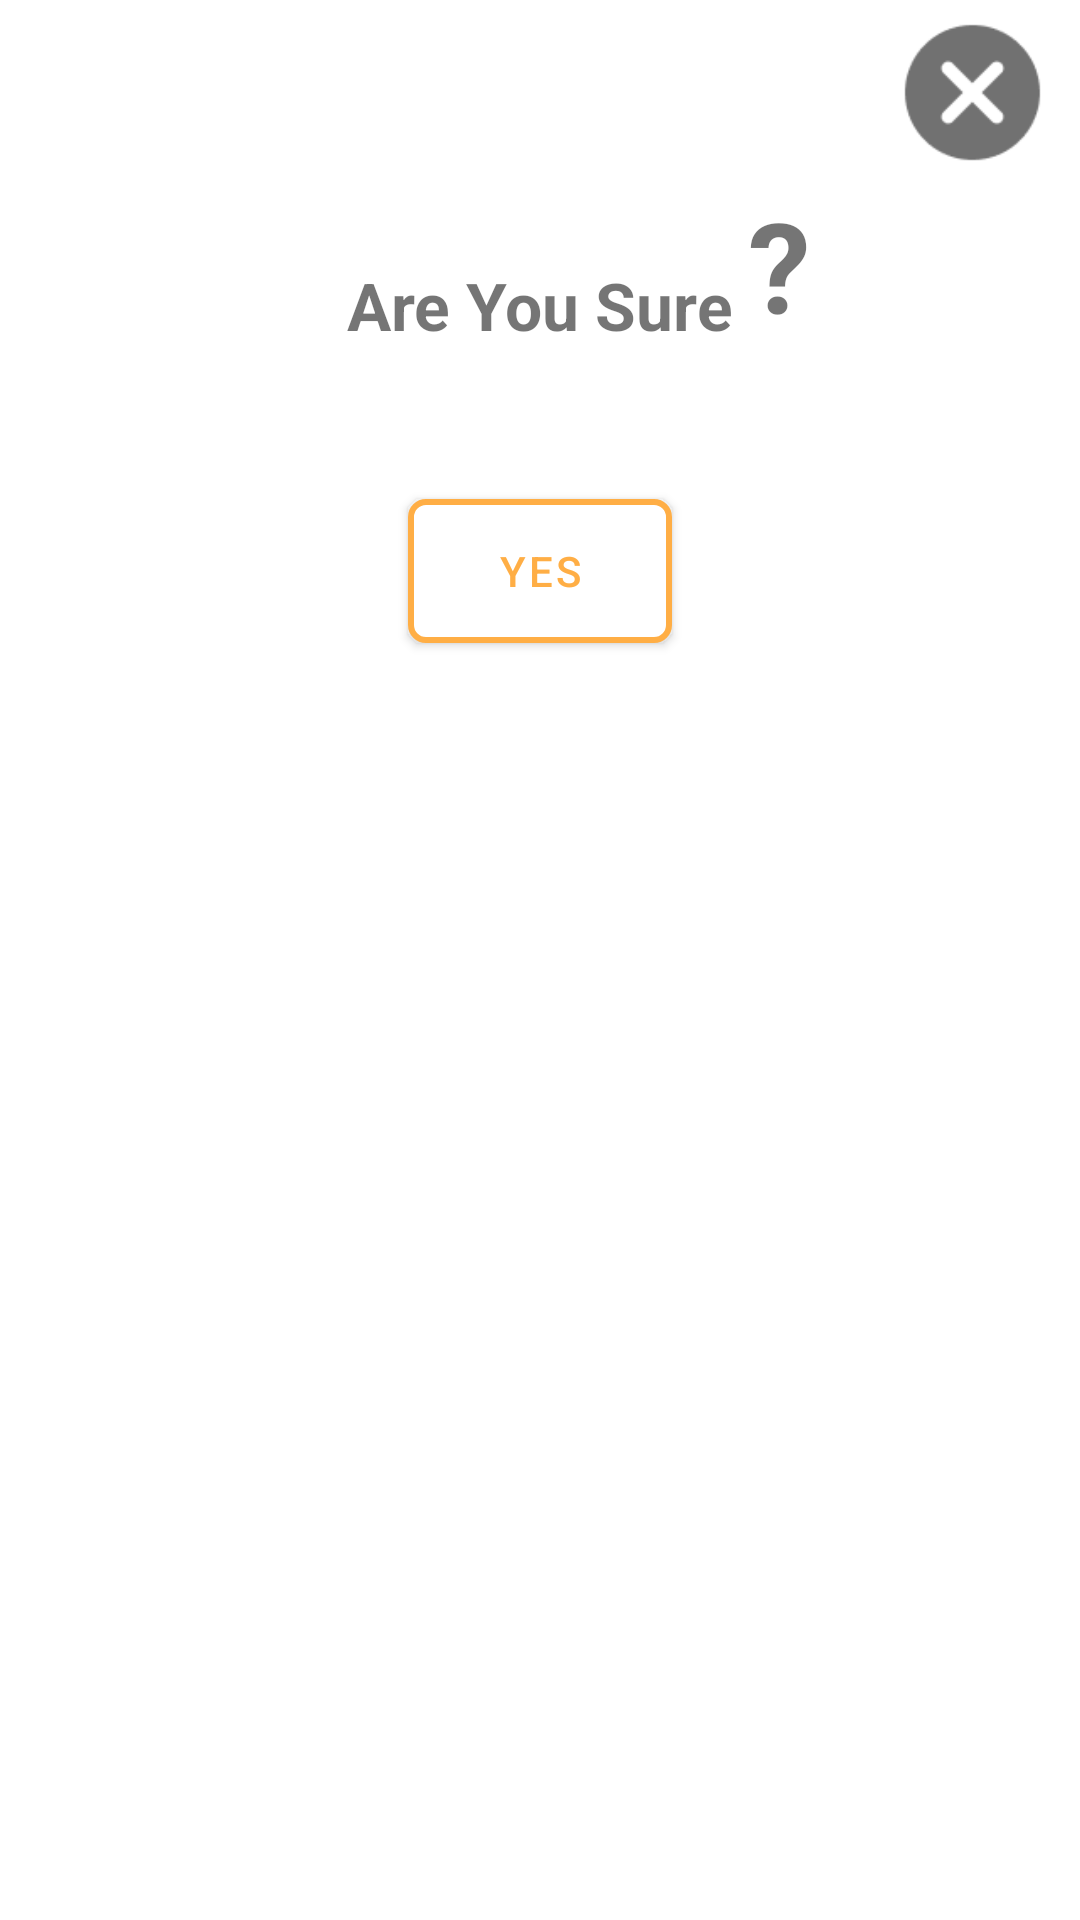

Reconstruct the res/layout file that produces this screen, plus the resources it refers to.
<!-- AndroidManifest.xml: application theme Theme.Gadsboard -->
<!-- res/layout/check_submit.xml -->
<?xml version="1.0" encoding="utf-8"?>
<androidx.constraintlayout.widget.ConstraintLayout xmlns:android="http://schemas.android.com/apk/res/android"
    xmlns:app="http://schemas.android.com/apk/res-auto"
    android:layout_width="match_parent"
    android:layout_height="wrap_content"
    android:background="@drawable/dialoge_bg"
    android:paddingBottom="16dp">

    <ImageView
        android:id="@+id/imClose"
        android:layout_width="50dp"
        android:layout_height="50dp"
        android:src="@drawable/close"
        app:layout_constraintEnd_toEndOf="parent"
        app:layout_constraintTop_toTopOf="parent" />

    <TextView
        android:id="@+id/areYousure"
        android:layout_width="wrap_content"
        android:layout_height="wrap_content"
        android:layout_marginTop="32dp"
        android:text="@string/are_you_sure"
        android:textSize="22sp"
        android:textStyle="bold"
        app:layout_constraintEnd_toEndOf="parent"
        app:layout_constraintStart_toStartOf="parent"
        app:layout_constraintTop_toBottomOf="@id/imClose" />


    <TextView
        android:id="@+id/mark"
        android:layout_width="wrap_content"
        android:layout_height="wrap_content"
        android:layout_marginStart="5dp"
        android:text="@string/mar"
        android:textSize="42sp"
        android:textStyle="bold"
        app:layout_constraintBottom_toBottomOf="@id/areYousure"
        app:layout_constraintStart_toEndOf="@id/areYousure" />


    <android.widget.Button
        android:id="@+id/btnYes"
        android:layout_width="wrap_content"
        android:layout_height="wrap_content"
        android:layout_marginTop="50dp"
        android:background="@drawable/yes_bg"
        android:letterSpacing="0.07"
        android:text="@string/yes"
        android:textAllCaps="false"
        android:textColor="@color/orange"
        app:layout_constraintEnd_toEndOf="parent"
        app:layout_constraintStart_toStartOf="parent"
        app:layout_constraintTop_toBottomOf="@id/mark" />


</androidx.constraintlayout.widget.ConstraintLayout>
<!-- resources referenced by this layout -->
<resources>
  <color name="orange">#FFAE45</color>
  <!-- drawable close: png bitmap (drawable, 1613 bytes) -->
  <!-- drawable dialoge_bg (drawable) -->
  <?xml version="1.0" encoding="utf-8"?>
  <shape xmlns:android="http://schemas.android.com/apk/res/android"
      android:shape="rectangle">
      <padding
          android:bottom="5dp"
          android:left="10dp"
          android:right="10dp"
          android:top="5dp" />
      <solid android:color="@color/white" />
      <corners android:radius="16dp" />
  </shape>
  <!-- drawable yes_bg (drawable) -->
  <?xml version="1.0" encoding="utf-8"?>
  <shape xmlns:android="http://schemas.android.com/apk/res/android"
      android:shape="rectangle">
      <stroke
          android:width="2dp"
          android:color="@color/orange" />
      <padding
          android:bottom="5dp"
          android:left="10dp"
          android:right="10dp"
          android:top="5dp" />
      <solid android:color="@color/white" />
      <corners android:radius="5dp" />
  </shape>
  <string name="are_you_sure">Are You Sure </string>
  <string name="mar">\?</string>
  <string name="yes">YES</string>
  <style name="Theme.Gadsboard" parent="Theme.MaterialComponents.DayNight.NoActionBar">
          
          <item name="colorPrimary">@color/black</item>
          <item name="colorPrimaryVariant">@color/black</item>
          <item name="colorOnPrimary">@color/white</item>
          
          <item name="colorSecondary">@color/start</item>
          <item name="colorSecondaryVariant">@color/center</item>
          <item name="colorOnSecondary">@color/black</item>
          
          <item name="android:statusBarColor" tools:targetApi="l">?attr/colorPrimaryVariant</item>
          
      </style>
  <color name="white">#FFFFFFFF</color>
  <color name="black">#FF000000</color>
  <color name="start">#382917</color>
  <color name="center">#7F6A50</color>
</resources>
